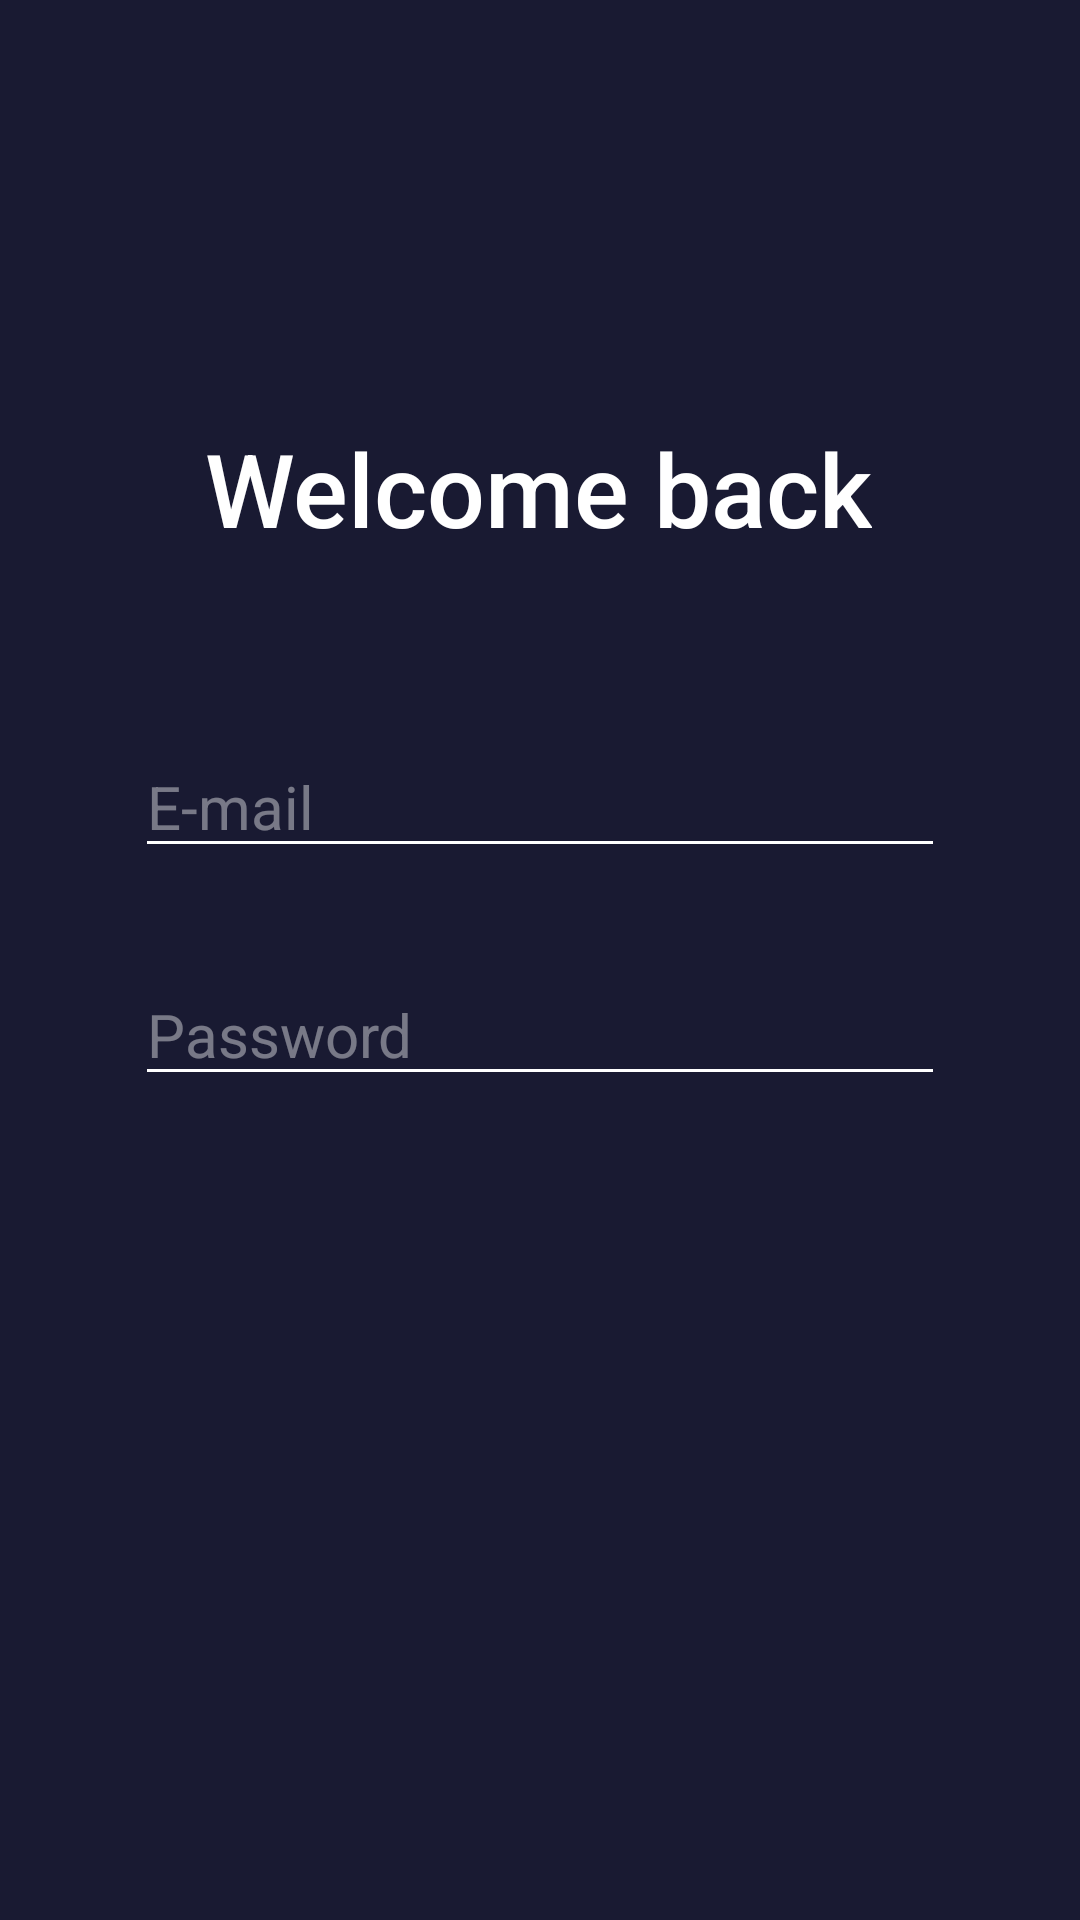

Produce the Android XML layout that renders to this screen, including the resource entries it uses.
<!-- AndroidManifest.xml: application theme Theme.UnitApp -->
<!-- res/layout/fragment_login.xml -->
<?xml version="1.0" encoding="utf-8"?>
<androidx.constraintlayout.widget.ConstraintLayout xmlns:android="http://schemas.android.com/apk/res/android"
    xmlns:app="http://schemas.android.com/apk/res-auto"
    xmlns:tools="http://schemas.android.com/tools"
    android:id="@+id/container"
    android:layout_width="match_parent"
    android:layout_height="match_parent"
    android:background="@color/primaryDarkColor"
    android:paddingLeft="@dimen/activity_horizontal_margin"
    android:paddingTop="@dimen/activity_vertical_margin"
    android:paddingRight="@dimen/activity_horizontal_margin"
    android:paddingBottom="@dimen/activity_vertical_margin">

    <androidx.constraintlayout.widget.ConstraintLayout
        android:layout_width="0dp"
        android:layout_height="0dp"
        app:layout_constraintBottom_toBottomOf="parent"
        app:layout_constraintEnd_toEndOf="parent"
        app:layout_constraintHorizontal_bias="1.0"
        app:layout_constraintStart_toStartOf="parent"
        app:layout_constraintTop_toTopOf="parent"
        app:layout_constraintVertical_bias="0.0">

        <TextView
            android:id="@+id/textView2"
            android:layout_width="wrap_content"
            android:layout_height="wrap_content"
            android:layout_marginTop="140dp"
            android:fontFamily="sans-serif-medium"
            android:gravity="center"
            android:text="@string/welcome_back"
            android:textColor="@color/primaryTextColor"
            android:textSize="34sp"
            app:layout_constraintEnd_toEndOf="parent"
            app:layout_constraintHorizontal_bias="0.496"
            app:layout_constraintStart_toStartOf="parent"
            app:layout_constraintTop_toTopOf="parent" />

        <com.google.android.material.progressindicator.LinearProgressIndicator
            android:id="@+id/login_progress_bar"
            android:layout_width="270dp"
            android:layout_height="wrap_content"
            android:indeterminate="true"
            android:visibility="invisible"
            app:indicatorColor="#FFFFFFFF"
            app:layout_constraintBottom_toTopOf="@+id/signin"
            app:layout_constraintEnd_toEndOf="parent"
            app:layout_constraintStart_toStartOf="parent"
            app:layout_constraintTop_toBottomOf="@+id/password"
            app:showAnimationBehavior="outward"
            app:trackThickness="8dp" />

        <Button
            android:id="@+id/signin"
            android:layout_width="270dp"
            android:layout_height="55dp"
            android:layout_gravity="start"
            android:layout_marginTop="40dp"
            android:layout_marginBottom="340dp"
            android:enabled="true"
            android:text="@string/action_sign_in"
            android:textColor="@color/secondaryTextColor"
            android:textColorHighlight="@color/secondaryDarkColor"
            android:textColorHint="@color/secondaryTextColor"
            app:backgroundTint="@color/secondaryDarkColor"
            app:cornerRadius="10dp"
            app:layout_constraintBottom_toBottomOf="parent"
            app:layout_constraintEnd_toEndOf="parent"
            app:layout_constraintStart_toStartOf="parent"
            app:layout_constraintTop_toBottomOf="@+id/password"
            app:layout_constraintVertical_bias="0.0"
            app:rippleColor="@color/secondaryDarkColor" />

        <EditText
            android:id="@+id/username"
            android:layout_width="270dp"
            android:layout_height="wrap_content"
            android:layout_marginTop="60dp"
            android:ems="10"
            android:hint="@string/username"
            android:inputType="textPersonName"
            android:textColor="#FFFFFF"
            android:textColorHint="#6AFFFFFF"
            android:textSize="20sp"
            app:backgroundTint="#FFFFFF"
            app:layout_constraintEnd_toEndOf="parent"
            app:layout_constraintStart_toStartOf="parent"
            app:layout_constraintTop_toBottomOf="@+id/textView2" />

        <EditText
            android:id="@+id/password"
            android:layout_width="270dp"
            android:layout_height="wrap_content"
            android:layout_marginTop="32dp"
            android:ems="10"
            android:hint="@string/password"
            android:inputType="textPassword"
            android:textColor="#FFFFFF"
            android:textColorHint="#6AFFFFFF"
            android:textSize="20sp"
            app:backgroundTint="#FFFFFF"
            app:layout_constraintEnd_toEndOf="parent"
            app:layout_constraintStart_toStartOf="parent"
            app:layout_constraintTop_toBottomOf="@+id/username" />

    </androidx.constraintlayout.widget.ConstraintLayout>


</androidx.constraintlayout.widget.ConstraintLayout>
<!-- resources referenced by this layout -->
<resources>
  <color name="primaryDarkColor">#191a32</color>
  <color name="primaryTextColor">#ffffff</color>
  <color name="secondaryDarkColor">#53DFF8</color>
  <color name="secondaryTextColor">#000000</color>
  <string name="action_sign_in">Sign in</string>
  <string name="password">Password</string>
  <string name="username">E-mail</string>
  <string name="welcome_back">Welcome back</string>
  <style name="Theme.UnitApp" parent="Theme.MaterialComponents.DayNight.NoActionBar">
          
          <item name="colorPrimary">@color/primaryColor</item>
          <item name="colorPrimaryVariant">@color/primaryDarkColor</item>
          <item name="colorOnPrimary">@color/primaryTextColor</item>
          
          <item name="colorSecondary">@color/secondaryColor</item>
          <item name="colorSecondaryVariant">@color/secondaryDarkColor</item>
          <item name="colorOnSecondary">@color/secondaryTextColor</item>
          
          <item name="android:statusBarColor" tools:targetApi="l">?attr/colorPrimaryVariant</item>
          
  
      </style>
  <color name="primaryColor">#0d46a0</color>
  <color name="secondaryColor">#80d8ff</color>
</resources>
